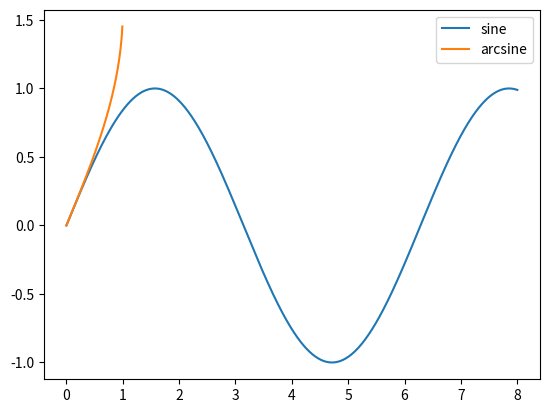

This figure's Python source:
import numpy as np
import matplotlib.pyplot as plt

x = np.linspace(0, 8, 1000)
y1 = np.sin(x)
y2 = np.arcsin(x)

plt.plot(x, y1, label='sine')
plt.plot(x, y2, label='arcsine')
plt.legend()
plt.show()